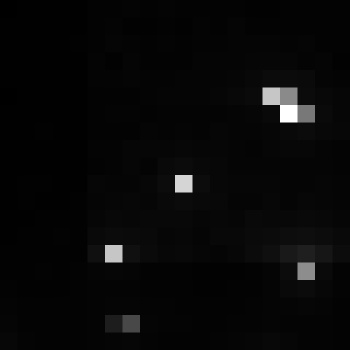

The data file committed next to this chart (first rows):
, xmin, ymin, lat, lon, area, perimeter, max_nanowatts, min_nanowatts, moonlight_illumination, clear_sky_confidence, mean_nanowatts
0, 788, 2900, -4.176, -4.176, 1.0, 0.0, 26.19, 0.2213, 11.81, 0.0, 1.538
